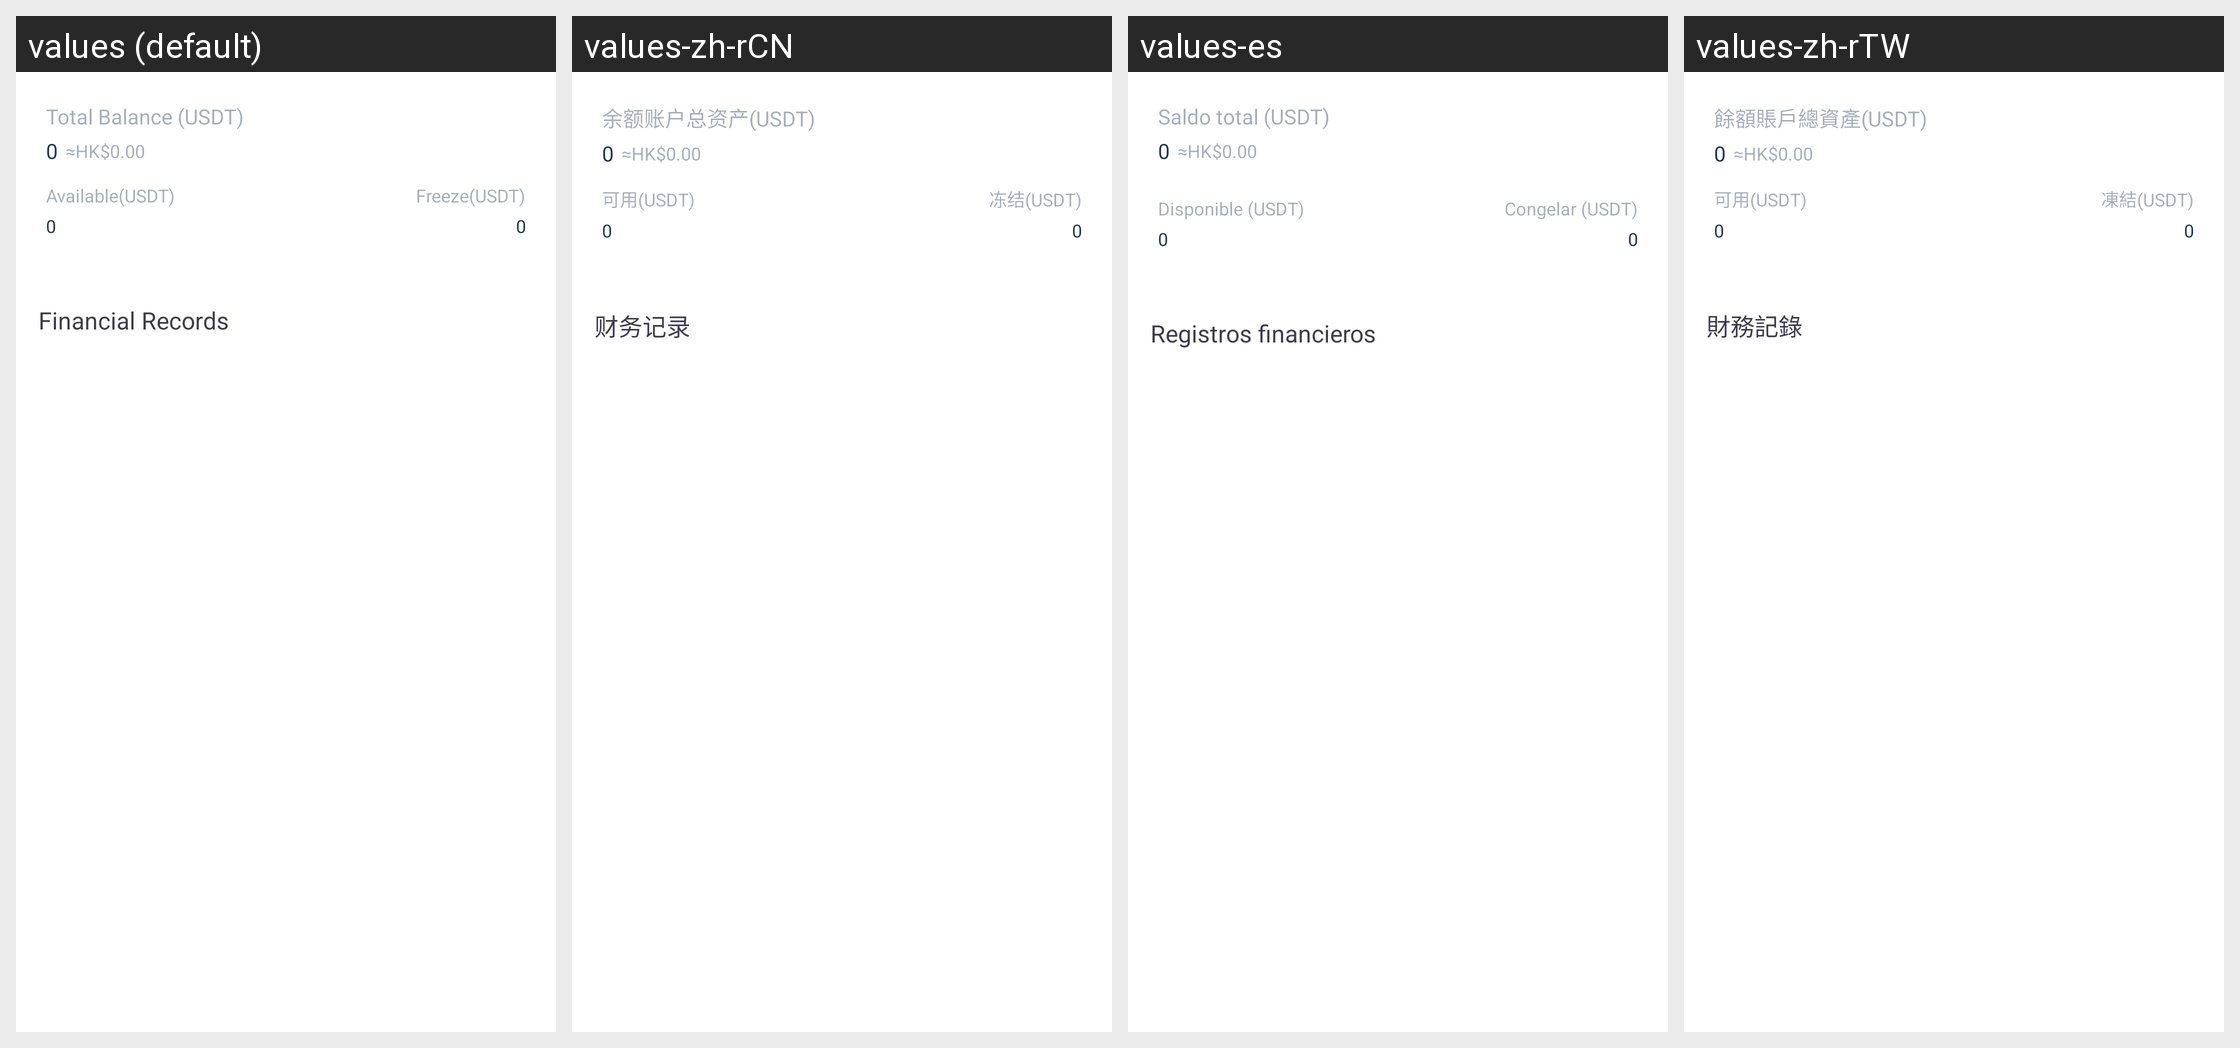

The same Android screen rendered under several of its app's locales, left to right. List the strings drawn on it with the default value and each locale's translation.
Android screen res/layout/fragment_home_token_account.xml rendered under 4 locales, left to right: values (default), values-zh-rCN, values-es, values-zh-rTW. Device: Nexus 5 (rendered at 1080×1920; each locale shown at half size, 540×960, under a caption strip naming it); theme AppThemeToolBar.Translucent.
Other locales in the repository, not shown: values-de-rDE, values-en-rUS, values-fr, values-ja-rJP, values-jp, values-ko, values-pt, values-ru.
Strings drawn on this screen, with the default value and each locale's value (text and hints the layout hard-codes, and strings that could not be matched under every locale, appear in the picture but are not listed):

yuezhanghuzongzichanusdt
  values: Total Balance (USDT)
  values-zh-rCN: 余额账户总资产(USDT)
  values-es: Saldo total (USDT)
  values-zh-rTW: 餘額賬戶總資產(USDT)

keyongusdt2
  values: Available(USDT)
  values-zh-rCN: 可用(USDT)
  values-es: Disponible (USDT)
  values-zh-rTW: 可用(USDT)

dongjieusdt
  values: Freeze(USDT)
  values-zh-rCN: 冻结(USDT)
  values-es: Congelar (USDT)
  values-zh-rTW: 凍結(USDT)

caiwujilu
  values: Financial Records
  values-zh-rCN: 财务记录
  values-es: Registros financieros
  values-zh-rTW: 財務記錄
